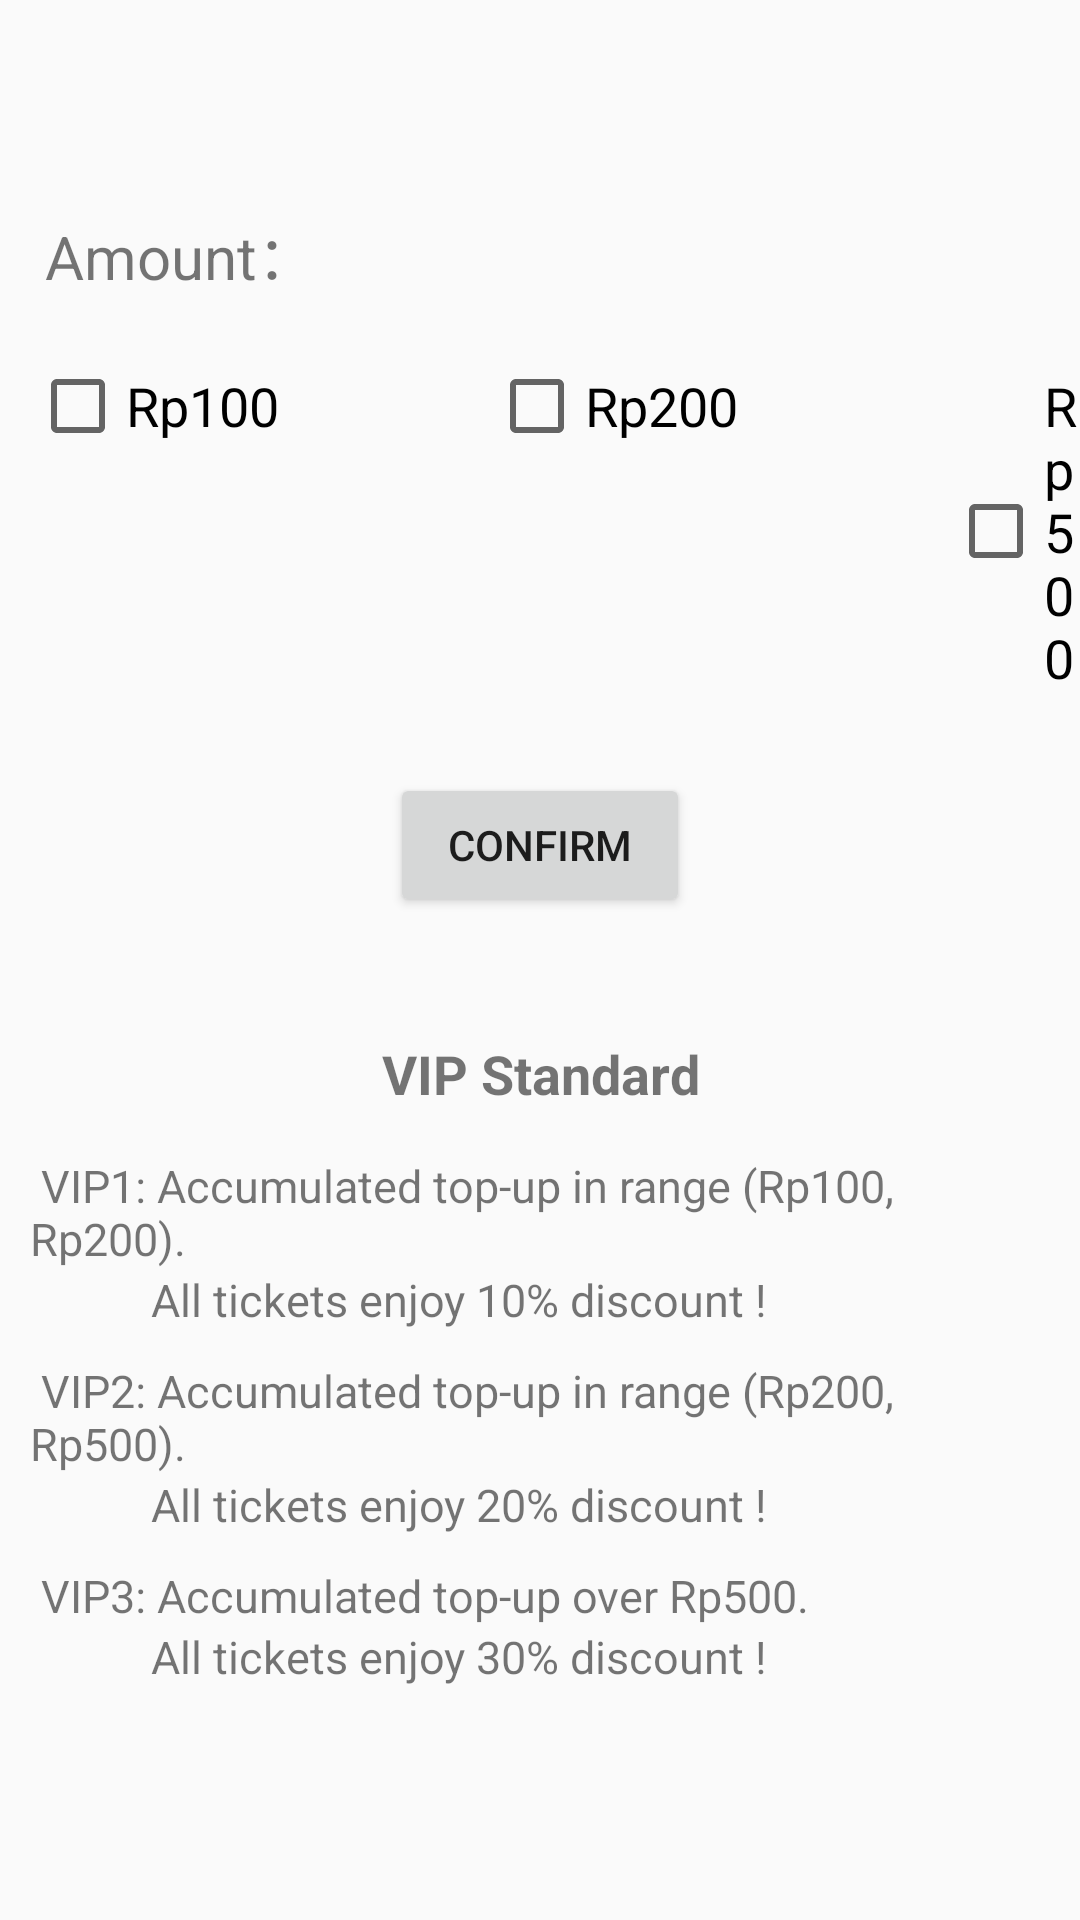

Produce the Android XML layout that renders to this screen, including the resource entries it uses.
<!-- AndroidManifest.xml: application theme AppTheme -->
<!-- res/layout/topup_page_layout.xml -->
<?xml version="1.0" encoding="utf-8"?>
<LinearLayout xmlns:android="http://schemas.android.com/apk/res/android"
    xmlns:tools="http://schemas.android.com/tools"
    android:orientation="vertical" android:layout_width="match_parent"
    android:layout_height="match_parent"
    tools:ignore="MissingDefaultResource">

    <LinearLayout
        android:layout_width="match_parent"
        android:layout_height="wrap_content"
        android:layout_marginTop="60dp"
        android:orientation="vertical"
        android:background="@drawable/user_page_button_shape">
    <TextView
        android:layout_width="match_parent"
        android:layout_height="wrap_content"
        android:layout_gravity="center"
        android:layout_marginVertical="10dp"
        android:paddingHorizontal="10dp"
        android:text=" Amount："
        android:textSize="20sp" />
        <LinearLayout
            android:layout_width="match_parent"
            android:layout_height="wrap_content"
            android:orientation="horizontal"
            android:paddingVertical="10dp"
            >

            <CheckBox
                android:id="@+id/topupAmount100"
                android:layout_width="wrap_content"
                android:layout_height="wrap_content"
                android:layout_marginLeft="10dp"
                android:text="Rp100"
                android:textSize="18sp" />

            <CheckBox
                android:id="@+id/topupAmount200"
                android:layout_width="wrap_content"
                android:layout_height="wrap_content"
                android:layout_marginLeft="70dp"
                android:text="Rp200"
                android:textSize="18sp" />

            <CheckBox
                android:id="@+id/topupAmount500"
                android:layout_width="wrap_content"
                android:layout_height="wrap_content"
                android:layout_marginLeft="70dp"
                android:text="Rp500"
                android:textSize="18sp" />
        </LinearLayout>
        <Button
            android:id="@+id/topupConfirmButton"
            android:layout_width="100dp"
            android:layout_height="wrap_content"
            android:layout_gravity="center"
            android:layout_marginVertical="20dp"
            android:text="Confirm" />
    </LinearLayout>
    <LinearLayout
        android:orientation="vertical"
        android:layout_width="match_parent"
        android:layout_height="wrap_content"
        android:background="@drawable/user_page_button_shape">
        <TextView
            android:layout_width="match_parent"
            android:layout_height="wrap_content"
            android:gravity="center"
            android:textSize="18sp"
            android:padding="10dp"
            android:layout_marginTop="10dp"
            android:text="VIP Standard"
            android:textStyle="bold"/>

        <TextView
            android:layout_width="match_parent"
            android:layout_height="wrap_content"
            android:paddingHorizontal="10dp"
            android:paddingTop="5dp"
            android:text=" VIP1: Accumulated top-up in range (Rp100, Rp200)."
            android:textSize="15sp" />
        <TextView
            android:layout_width="match_parent"
            android:layout_height="wrap_content"
            android:textSize="15sp"
            android:paddingHorizontal="10dp"
            android:paddingBottom="5dp"
            android:text="           All tickets enjoy 10% discount !"/>

        <TextView
            android:layout_width="match_parent"
            android:layout_height="wrap_content"
            android:paddingHorizontal="10dp"
            android:paddingTop="5dp"
            android:text=" VIP2: Accumulated top-up in range (Rp200, Rp500)."
            android:textSize="15sp" />
        <TextView
            android:layout_width="match_parent"
            android:layout_height="wrap_content"
            android:textSize="15sp"
            android:paddingHorizontal="10dp"
            android:paddingBottom="5dp"
            android:text="           All tickets enjoy 20% discount !"/>

        <TextView
            android:layout_width="match_parent"
            android:layout_height="wrap_content"
            android:paddingHorizontal="10dp"
            android:paddingTop="5dp"
            android:text=" VIP3: Accumulated top-up over Rp500."
            android:textSize="15sp" />
        <TextView
            android:layout_width="match_parent"
            android:layout_height="wrap_content"
            android:textSize="15sp"
            android:paddingHorizontal="10dp"
            android:paddingBottom="5dp"
            android:text="           All tickets enjoy 30% discount !"
            android:layout_marginBottom="20dp"/>
    </LinearLayout>

</LinearLayout>
<!-- resources referenced by this layout -->
<resources>
  <style name="AppTheme" parent="Theme.AppCompat.Light.NoActionBar">
          
          
          <item name="colorPrimaryDark">#366196</item>
          <item name="colorAccent">@color/colorAccent</item>
      </style>
  <color name="colorAccent">#ff4081</color>
</resources>
